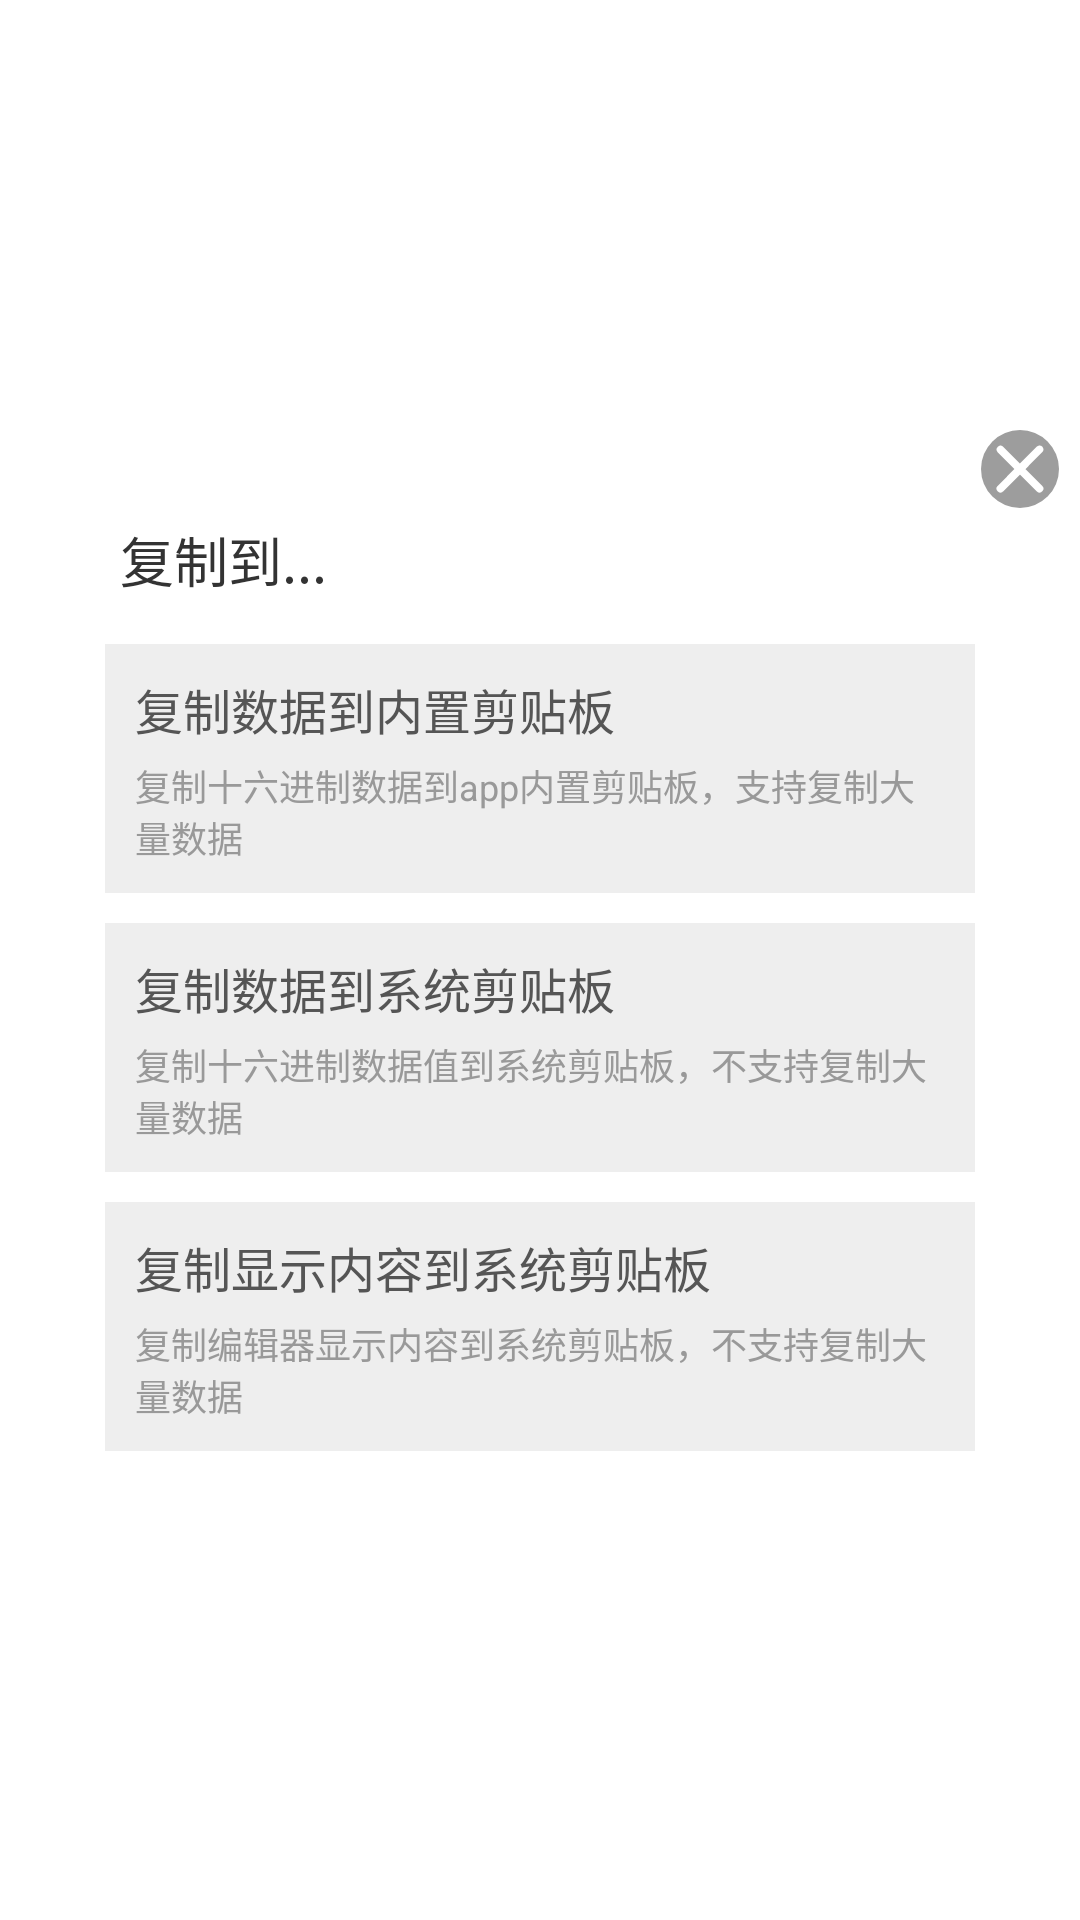

This screen was rendered from an Android layout file. Write that file and the resources it references.
<!-- AndroidManifest.xml: application theme AppTheme -->
<!-- res/layout/dialog_hexeditor_copy.xml -->
<?xml version="1.0" encoding="utf-8"?>
<RelativeLayout xmlns:android="http://schemas.android.com/apk/res/android"
    android:layout_width="match_parent"
    android:layout_height="match_parent"
    xmlns:tools="http://schemas.android.com/tools"
    xmlns:app="http://schemas.android.com/apk/res-auto"
    tools:background="#99000000">

    <RelativeLayout
        android:layout_width="match_parent"
        android:layout_height="wrap_content"
        android:layout_centerInParent="true"
        tools:ignore="UselessParent">

        <LinearLayout
            android:id="@+id/ll_main"
            android:layout_width="match_parent"
            android:layout_height="wrap_content"
            android:background="@drawable/bg_dialog"
            android:layout_marginTop="12dp"
            android:layout_marginHorizontal="20dp"
            android:orientation="vertical">

            <androidx.appcompat.widget.AppCompatTextView
                android:id="@+id/tv_title"
                android:layout_width="match_parent"
                android:layout_height="wrap_content"
                android:singleLine="true"
                android:paddingHorizontal="20dp"
                android:layout_marginTop="20dp"
                android:paddingBottom="10dp"
                android:textColor="@color/black_3333"
                android:textSize="18sp"
                android:text="@string/copy_data_to"/>

            <LinearLayout
                android:id="@+id/btn_copy_1"
                android:layout_width="match_parent"
                android:layout_height="wrap_content"
                android:background="#eee"
                android:layout_marginTop="5dp"
                android:layout_marginHorizontal="15dp"
                android:padding="10dp"
                android:orientation="vertical">
                <androidx.appcompat.widget.AppCompatTextView
                    android:layout_width="wrap_content"
                    android:layout_height="wrap_content"
                    android:textColor="@color/grey_5555"
                    android:textSize="16sp"
                    android:text="@string/copy_type_1"/>
                <androidx.appcompat.widget.AppCompatTextView
                    android:layout_width="wrap_content"
                    android:layout_height="wrap_content"
                    android:layout_marginTop="5dp"
                    android:textSize="12sp"
                    android:textColor="@color/grey_9999"
                    android:text="@string/copy_type_1_desc"/>
            </LinearLayout>

            <LinearLayout
                android:id="@+id/btn_copy_2"
                android:layout_width="match_parent"
                android:layout_height="wrap_content"
                android:background="#eee"
                android:layout_marginTop="10dp"
                android:layout_marginHorizontal="15dp"
                android:padding="10dp"
                android:orientation="vertical">
                <androidx.appcompat.widget.AppCompatTextView
                    android:layout_width="wrap_content"
                    android:layout_height="wrap_content"
                    android:textColor="@color/grey_5555"
                    android:textSize="16sp"
                    android:text="@string/copy_type_2"/>
                <androidx.appcompat.widget.AppCompatTextView
                    android:layout_width="wrap_content"
                    android:layout_height="wrap_content"
                    android:layout_marginTop="5dp"
                    android:textSize="12sp"
                    android:textColor="@color/grey_9999"
                    android:text="@string/copy_type_2_desc"/>
            </LinearLayout>

            <LinearLayout
                android:id="@+id/btn_copy_3"
                android:layout_width="match_parent"
                android:layout_height="wrap_content"
                android:background="#eee"
                android:layout_marginTop="10dp"
                android:layout_marginHorizontal="15dp"
                android:layout_marginBottom="15dp"
                android:padding="10dp"
                android:orientation="vertical">
                <androidx.appcompat.widget.AppCompatTextView
                    android:layout_width="wrap_content"
                    android:layout_height="wrap_content"
                    android:textColor="@color/grey_5555"
                    android:textSize="16sp"
                    android:text="@string/copy_type_3"/>
                <androidx.appcompat.widget.AppCompatTextView
                    android:layout_width="wrap_content"
                    android:layout_height="wrap_content"
                    android:layout_marginTop="5dp"
                    android:textSize="12sp"
                    android:textColor="@color/grey_9999"
                    android:text="@string/copy_type_3_desc"/>
            </LinearLayout>

        </LinearLayout>

        <androidx.appcompat.widget.AppCompatImageView
            android:id="@+id/btn_close"
            android:layout_width="30dp"
            android:layout_height="wrap_content"
            android:layout_alignEnd="@+id/ll_main"
            android:translationX="15dp"
            android:adjustViewBounds="true"
            android:alpha="0.8"
            android:padding="2dp"
            app:srcCompat="@drawable/ic_close_circular" />

    </RelativeLayout>

</RelativeLayout>
<!-- resources referenced by this layout -->
<resources>
  <color name="black_3333">#333</color>
  <color name="grey_5555">#555</color>
  <color name="grey_9999">#999</color>
  <!-- drawable ic_close_circular (drawable) -->
  <vector xmlns:android="http://schemas.android.com/apk/res/android"
      android:width="48dp"
      android:height="48dp"
      android:viewportWidth="1024"
      android:viewportHeight="1024">
    <path
        android:strokeWidth="1"
        android:pathData="M0,512a512,512 0,1 0,1024 0a512,512 0,1 0,-1024 0z"
        android:fillColor="#858585"/>
    <path
        android:strokeWidth="1"
        android:pathData="m583.79,512.57l219.72,-220.23a51.22,51.22 0,1 0,-72.37 -72.42l-219.72,220.23l-219.72,-220.23a51.22,51.22 0,0 0,-72.37 72.42l219.72,220.23l-219.72,220.23a51.22,51.22 0,0 0,0 72.47a51.22,51.22 0,0 0,72.37 0l219.72,-220.23l219.72,220.23a51.22,51.22 0,0 0,72.37 0a51.22,51.22 0,0 0,0 -72.47l-219.72,-220.23z"
        android:fillColor="#ffffff"/>
  </vector>
  <string name="copy_data_to">复制到...</string>
  <string name="copy_type_1">复制数据到内置剪贴板</string>
  <string name="copy_type_1_desc">复制十六进制数据到app内置剪贴板，支持复制大量数据</string>
  <string name="copy_type_2">复制数据到系统剪贴板</string>
  <string name="copy_type_2_desc">复制十六进制数据值到系统剪贴板，不支持复制大量数据</string>
  <string name="copy_type_3">复制显示内容到系统剪贴板</string>
  <string name="copy_type_3_desc">复制编辑器显示内容到系统剪贴板，不支持复制大量数据</string>
  <style name="AppTheme" parent="Theme.MaterialComponents.DayNight.DarkActionBar">
          
          <item name="colorPrimary">@color/colorPrimary</item>
          <item name="colorPrimaryVariant">@color/colorPrimaryVariant</item>
          <item name="colorOnPrimary">@color/white</item>
          
          <item name="colorSecondary">@color/colorSecondary</item>
          <item name="colorSecondaryVariant">@color/colorSecondaryVariant</item>
          <item name="colorOnSecondary">@color/black</item>
          <item name="windowActionBar">false</item>
          <item name="windowNoTitle">true</item>
          
          <item name="android:statusBarColor">?attr/colorPrimaryVariant</item>
          
      </style>
  <color name="colorPrimary">#0087FF</color>
  <color name="colorPrimaryVariant">#167DD8</color>
  <color name="white">#FFFFFF</color>
  <color name="colorSecondary">#FF03DAC5</color>
  <color name="colorSecondaryVariant">#FF018786</color>
  <color name="black">#000000</color>
</resources>
